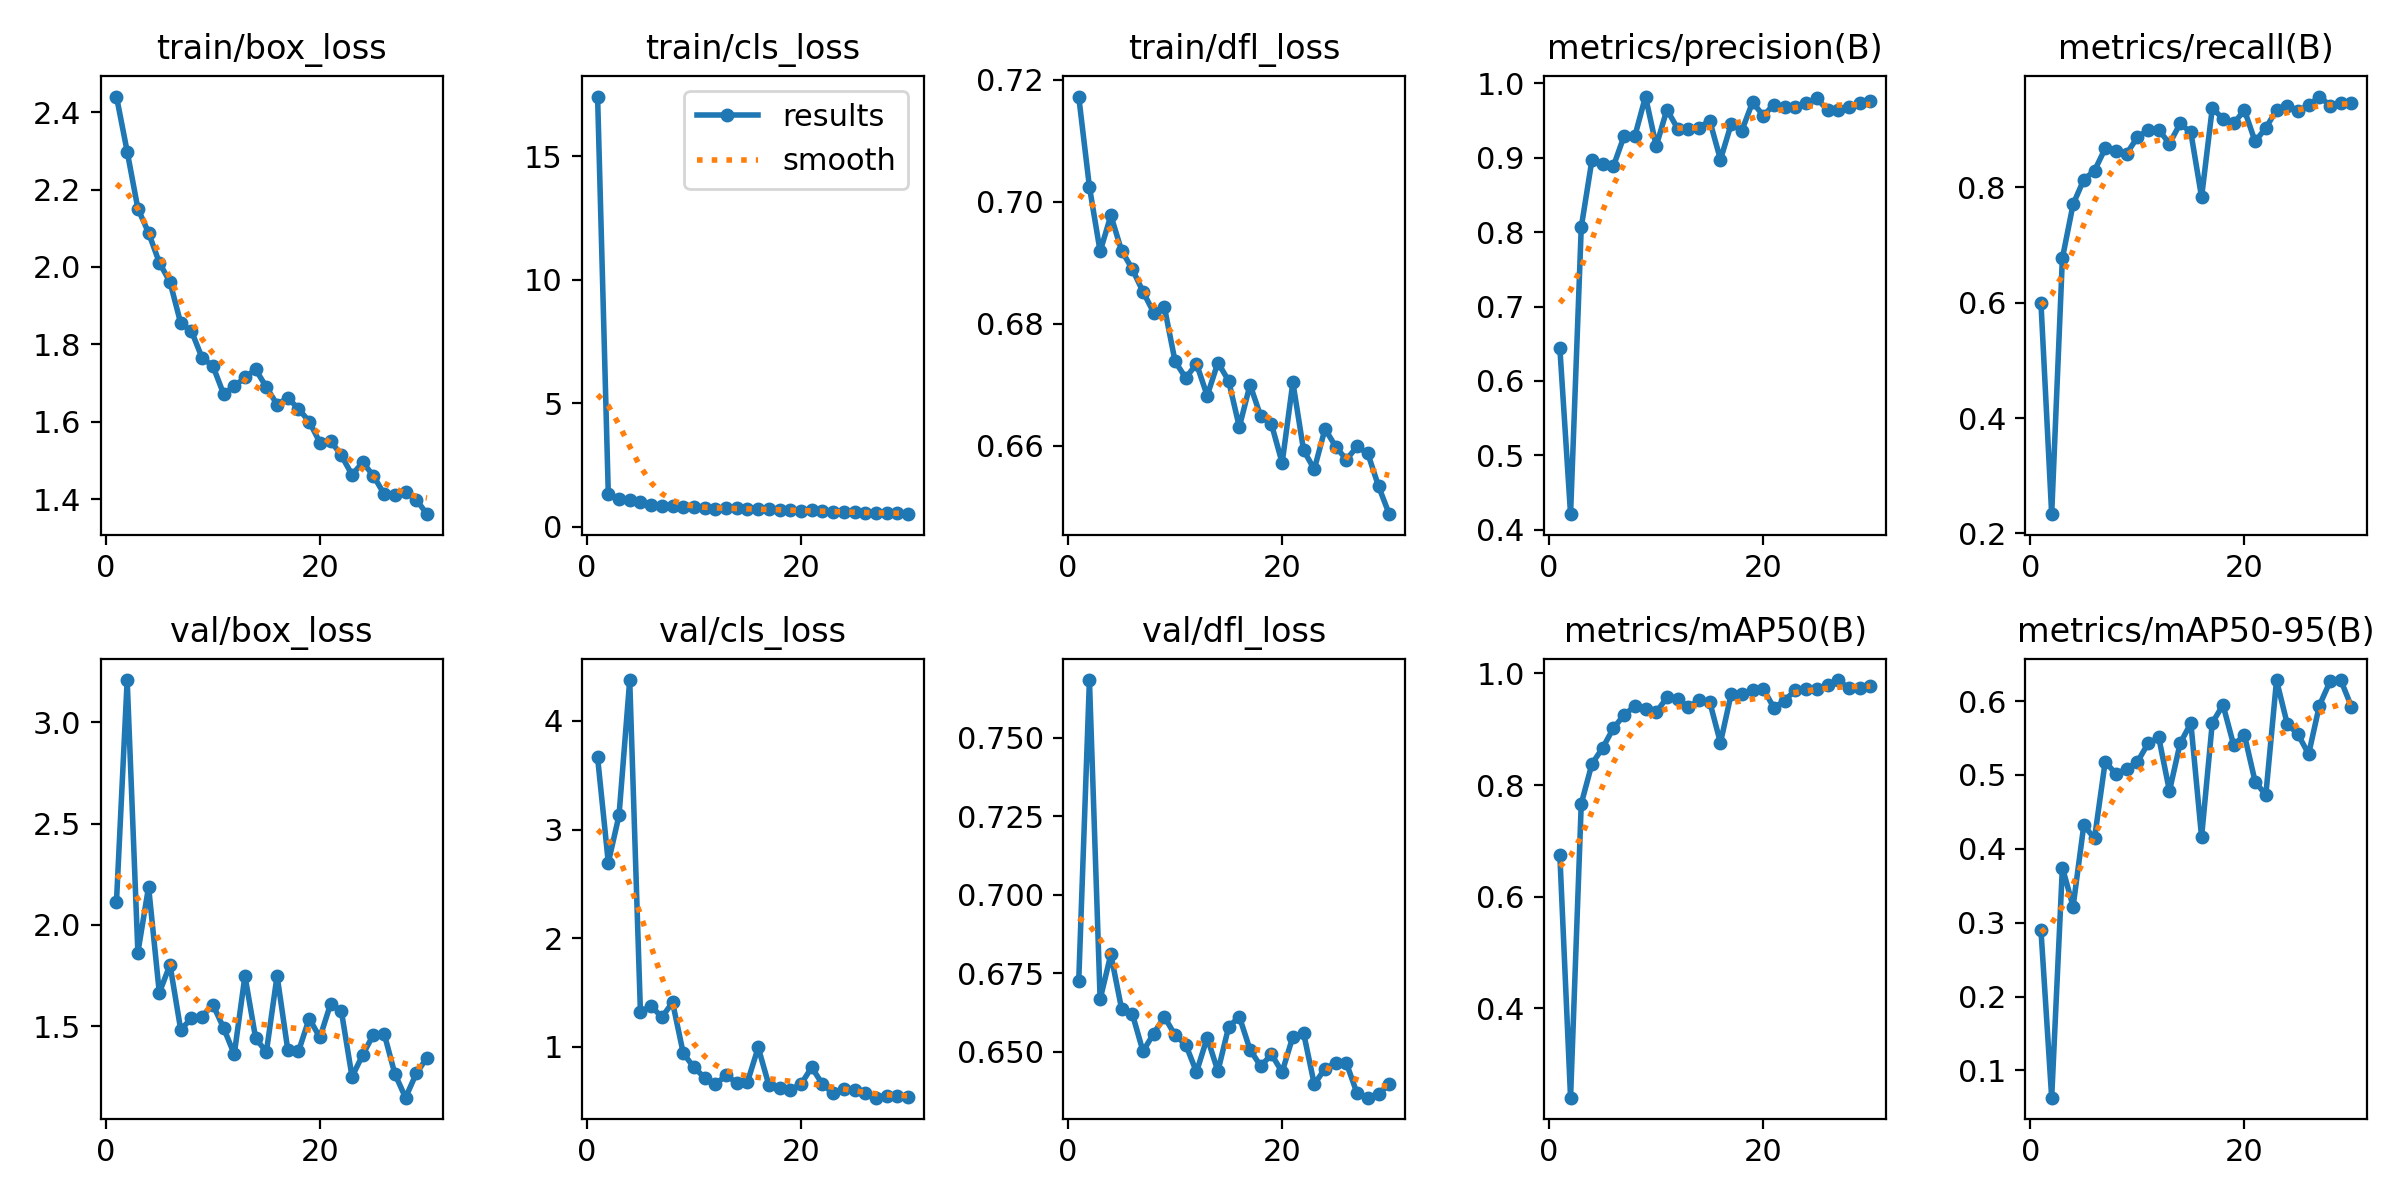

Data behind this chart, as committed beside it:
epoch, train/box_loss, train/cls_loss, train/dfl_loss, metrics/precision(B), metrics/recall(B), metrics/mAP50(B), metrics/mAP50-95(B), val/box_loss, val/cls_loss, val/dfl_loss, lr/pg0, lr/pg1, lr/pg2
1, 2.441, 17.42, 0.7173, 0.6443, 0.5992, 0.6748, 0.2896, 2.114, 3.665, 0.6725, 0.07334, 0.001973, 0.001973
2, 2.298, 1.33, 0.7024, 0.421, 0.2335, 0.2403, 0.06307, 3.208, 2.696, 0.7683, 0.04612, 0.003846, 0.003846
3, 2.151, 1.119, 0.6918, 0.8067, 0.677, 0.7667, 0.3746, 1.863, 3.131, 0.6667, 0.01877, 0.005588, 0.005588
4, 2.088, 1.091, 0.6978, 0.8971, 0.7704, 0.8382, 0.3218, 2.188, 4.377, 0.681, 0.006209, 0.006209, 0.006209
5, 2.011, 1.011, 0.692, 0.8914, 0.8132, 0.8666, 0.4319, 1.665, 1.322, 0.6637, 0.005982, 0.005982, 0.005982
6, 1.961, 0.8868, 0.689, 0.8885, 0.8288, 0.9018, 0.4139, 1.802, 1.379, 0.6622, 0.005755, 0.005755, 0.005755
7, 1.855, 0.8565, 0.6853, 0.9291, 0.8673, 0.9256, 0.518, 1.482, 1.272, 0.6502, 0.005528, 0.005528, 0.005528
8, 1.835, 0.834, 0.6818, 0.9287, 0.8621, 0.9414, 0.5012, 1.538, 1.411, 0.6558, 0.005301, 0.005301, 0.005301
9, 1.765, 0.7838, 0.6827, 0.9822, 0.8579, 0.9354, 0.5081, 1.547, 0.9428, 0.6612, 0.005074, 0.005074, 0.005074
10, 1.744, 0.7898, 0.6738, 0.9156, 0.8867, 0.9304, 0.5173, 1.607, 0.8107, 0.6553, 0.004847, 0.004847, 0.004847
11, 1.672, 0.7512, 0.6711, 0.9647, 0.8988, 0.9569, 0.5425, 1.492, 0.7178, 0.6523, 0.00462, 0.00462, 0.00462
12, 1.691, 0.7381, 0.6734, 0.9391, 0.8997, 0.9551, 0.5507, 1.361, 0.6548, 0.6436, 0.004393, 0.004393, 0.004393
13, 1.714, 0.7494, 0.6682, 0.9389, 0.8755, 0.9396, 0.4782, 1.748, 0.7391, 0.6545, 0.004166, 0.004166, 0.004166
14, 1.735, 0.7462, 0.6736, 0.9404, 0.9105, 0.952, 0.5428, 1.44, 0.6691, 0.6439, 0.003939, 0.003939, 0.003939
15, 1.689, 0.7329, 0.6706, 0.9498, 0.8949, 0.949, 0.57, 1.372, 0.6778, 0.6579, 0.003712, 0.003712, 0.003712
16, 1.644, 0.7337, 0.6631, 0.8974, 0.7828, 0.8759, 0.4159, 1.748, 0.9951, 0.6612, 0.003485, 0.003485, 0.003485
17, 1.662, 0.7069, 0.67, 0.9451, 0.9372, 0.9632, 0.5704, 1.383, 0.6477, 0.6507, 0.003258, 0.003258, 0.003258
18, 1.633, 0.6828, 0.6648, 0.9365, 0.9187, 0.9635, 0.5947, 1.375, 0.6215, 0.6455, 0.003031, 0.003031, 0.003031
19, 1.6, 0.6678, 0.6635, 0.9746, 0.9105, 0.9704, 0.5402, 1.537, 0.6069, 0.6492, 0.002804, 0.002804, 0.002804
20, 1.546, 0.6379, 0.6572, 0.9564, 0.9338, 0.9724, 0.5541, 1.444, 0.6579, 0.6436, 0.002577, 0.002577, 0.002577
21, 1.551, 0.6635, 0.6704, 0.9715, 0.8794, 0.9384, 0.4909, 1.609, 0.8122, 0.6549, 0.00235, 0.00235, 0.00235
22, 1.513, 0.6339, 0.6593, 0.9686, 0.9027, 0.9515, 0.4727, 1.575, 0.6572, 0.656, 0.002123, 0.002123, 0.002123
23, 1.463, 0.6105, 0.6561, 0.9686, 0.9338, 0.9703, 0.628, 1.25, 0.5725, 0.6397, 0.001896, 0.001896, 0.001896
24, 1.495, 0.6011, 0.6627, 0.9739, 0.9416, 0.9719, 0.5691, 1.358, 0.6159, 0.6447, 0.001669, 0.001669, 0.001669
25, 1.46, 0.5945, 0.6599, 0.9796, 0.9329, 0.9724, 0.555, 1.458, 0.5991, 0.6464, 0.001442, 0.001442, 0.001442
26, 1.413, 0.5716, 0.6577, 0.9641, 0.9418, 0.9793, 0.5281, 1.463, 0.5738, 0.6464, 0.001215, 0.001215, 0.001215
27, 1.409, 0.5503, 0.6599, 0.9648, 0.9572, 0.9882, 0.5938, 1.264, 0.5329, 0.6368, 0.0009883, 0.0009883, 0.0009883
28, 1.418, 0.5413, 0.6587, 0.9687, 0.9416, 0.973, 0.6264, 1.147, 0.545, 0.6354, 0.0007613, 0.0007613, 0.0007613
29, 1.399, 0.5527, 0.6534, 0.9736, 0.9455, 0.9748, 0.6284, 1.266, 0.546, 0.6367, 0.0005343, 0.0005343, 0.0005343
30, 1.361, 0.5113, 0.6488, 0.9759, 0.9453, 0.9778, 0.5921, 1.344, 0.538, 0.6397, 0.0003073, 0.0003073, 0.0003073
